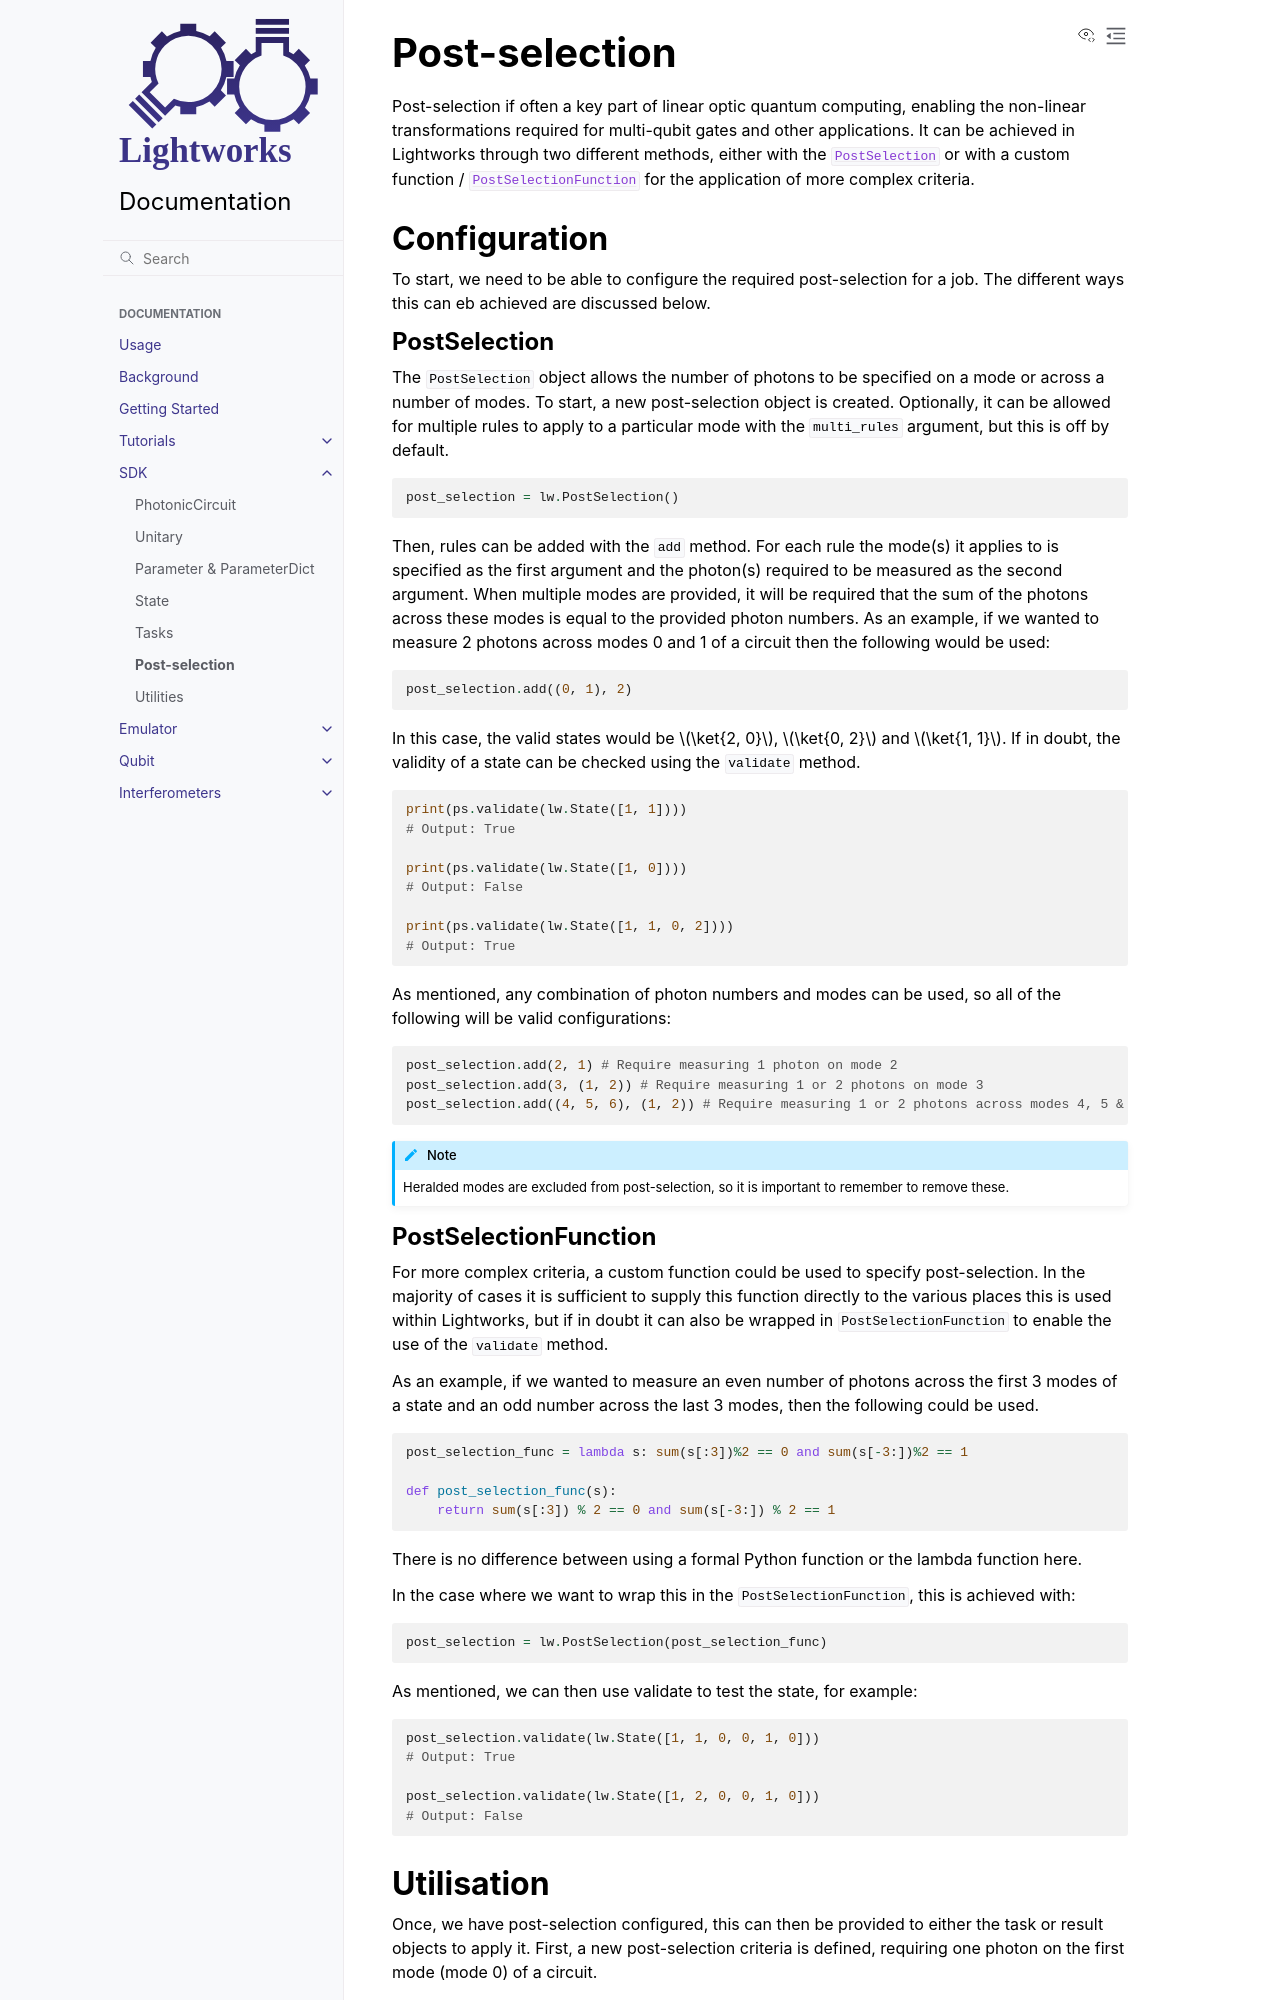

repository: Aegiq/lightworks · page: sdk/post_selection.html · generator: sphinx

Post-selection
==============

Post-selection if often a key part of linear optic quantum computing, enabling the non-linear transformations required for multi-qubit gates and other applications. It can be achieved in Lightworks through two different methods, either with the :class:`PostSelection <lightworks.PostSelection>` or with a custom function / :class:`PostSelectionFunction <lightworks.PostSelectionFunction>` for the application of more complex criteria.

Configuration
-------------

To start, we need to be able to configure the required post-selection for a job. The different ways this can eb achieved are discussed below.

PostSelection
^^^^^^^^^^^^^

The ``PostSelection`` object allows the number of photons to be specified on a mode or across a number of modes. To start, a new post-selection object is created. Optionally, it can be allowed for multiple rules to apply to a particular mode with the ``multi_rules`` argument, but this is off by default.

.. code-block:: Python

    post_selection = lw.PostSelection()

Then, rules can be added with the ``add`` method. For each rule the mode(s) it applies to is specified as the first argument and the photon(s) required to be measured as the second argument. When multiple modes are provided, it will be required that the sum of the photons across these modes is equal to the provided photon numbers. As an example, if we wanted to measure 2 photons across modes 0 and 1 of a circuit then the following would be used:

.. code-block:: Python

    post_selection.add((0, 1), 2)

In this case, the valid states would be :math:`\ket{2, 0}`, :math:`\ket{0, 2}` and :math:`\ket{1, 1}`. If in doubt, the validity of a state can be checked using the ``validate`` method.

.. code-block:: Python

    print(ps.validate(lw.State([1, 1])))
    # Output: True

    print(ps.validate(lw.State([1, 0])))
    # Output: False

    print(ps.validate(lw.State([1, 1, 0, 2])))
    # Output: True

As mentioned, any combination of photon numbers and modes can be used, so all of the following will be valid configurations:

.. code-block:: Python

    post_selection.add(2, 1) # Require measuring 1 photon on mode 2
    post_selection.add(3, (1, 2)) # Require measuring 1 or 2 photons on mode 3
    post_selection.add((4, 5, 6), (1, 2)) # Require measuring 1 or 2 photons across modes 4, 5 & 6

.. note::

    Heralded modes are excluded from post-selection, so it is important to remember to remove these.
